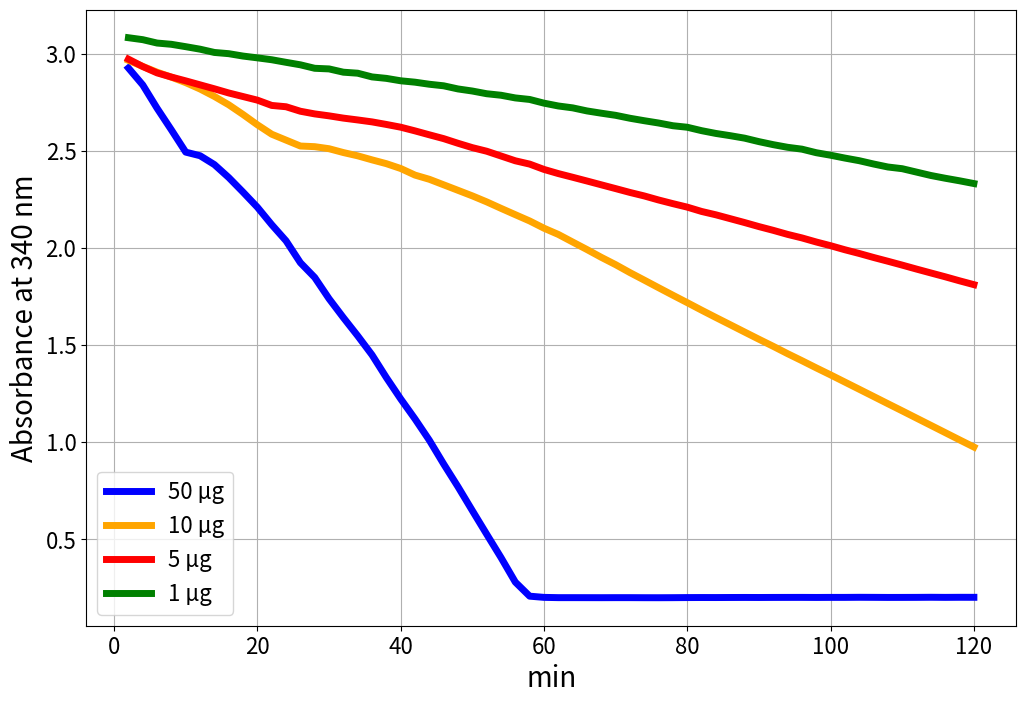

Write the Python code that produced this figure.
import matplotlib.pyplot as plt
import numpy as np
import os


# Daten definieren
x = np.array([2,	4,	6,	8,	10,	12,	14,	16,	18,	20,	22	,24,	26,	28,	30,	32,	34,	36,	38,	40,	42,	44,	46	,48	,50	,52	,54	,56	,58,	60,	62,	64,	66,	68,	70	,72	,74	,76	,78	,80,	82,	84	,86,	88,	90	,92	,94	,96,	98,	100,	102,	104,	106,	108,	110,	112,	114,	116,	118,	120 ])

# Gruppe ATP Cocktail
y1 = np.array([	2.925400019,	2.83829999,	2.718400002,	2.606800079,	2.492599964,	2.474100113,	2.42840004,	2.361799955,	2.28670001,	2.209100008,	2.119299889	,2.036200047,	1.923499942,	1.8477,	1.738299966,	1.641000032,	1.547299981	,1.449100018,	1.332499981,	1.2227,	1.119500041	,1.00999999,	0.887600005	,0.770500004,	0.647899985,	0.526600003	,0.406399995	,0.280000001,	0.207699999,	0.201499999,	0.200100005,	0.200100005,	0.200000003	,0.199900001,	0.200100005,	0.200100005	,0.1998	,0.199699998,	0.200000003,	0.200499997,	0.2007,	0.200599998,	0.200900003,	0.201100007,	0.200900003,	0.201199993,	0.201299995,	0.201399997,	0.201100007,	0.201399997,	0.201399997,	0.201900005,	0.2016,	0.201199993,	0.201299995,	0.201499999,	0.202000007,	0.201499999	,0.201900005,	0.201800004])
y2 = np.array([	2.964900017	,2.933700085,	2.904000044,	2.878299952,	2.85010004,	2.817300081	,2.779099941	,2.736200094,	2.686199903	,2.633300066,	2.584800005	,2.554399967,	2.523999929	,2.520699978,	2.510200024,	2.490400076,	2.473599911	,2.452800035	,2.433199883	,2.408400059	,2.3743999	,2.352799892,	2.324399948,	2.296000004,	2.267499924	,2.236700058	,2.203299999	,2.170700073,	2.138400078	,2.101099968	,2.069099903,	2.029999971	,1.991299987,	1.951200008,	1.913499951,	1.872599959	,1.833899975	,1.794800043,	1.756100059	,1.718000054,	1.679299951	,1.641499996,	1.604300022,	1.566900015,	1.529700041,	1.493199944,	1.455500007,	1.419399977,	1.382400036,	1.346300006	,1.309299946,	1.272300005	,1.235200047	,1.197999954,	1.16110003	,1.123800039,	1.086599946	,1.049299955	,1.011999965,	0.975099981])
y3 = np.array([	2.970999956,	2.933000088,	2.900300026,	2.878900051,	2.859299898	,2.838799953,	2.818399906	,2.796999931,	2.778599977,	2.760099888	,2.732899904,	2.726099968,	2.703000069	,2.68930006,	2.67930007,	2.667599916,	2.658200026	,2.648200035	,2.63499999	,2.620899916,	2.601900101,	2.581700087,	2.562000036,	2.538100004,	2.515700102	,2.49729991,	2.472700119,	2.447999954,2.430999994,	2.403599977,	2.382200003,	2.363300085,	2.344000101,	2.324399948,	2.304899931,	2.285099983,	2.267100096	,2.246299982	,2.227400064,	2.209500074,	2.187299967,	2.170000076,	2.150099993	,2.130199909,	2.109400034	,2.09010005,	2.069299936,	2.051199913	,2.030200005,	2.011100054	,1.990200043,	1.971099973	,1.950500011,	1.931100011	,1.911200047,	1.890699983	,1.870800018	,1.851099968	,1.83039999	,1.810700059])
y4 = np.array([3.08130002,	3.07130003,	3.053900003,	3.047399998	,3.035200119,	3.022300005,	3.005500078	,2.999200106,	2.986900091,	2.977699995,	2.967999935,	2.954699993,	2.941900015	,2.924000025,	2.920799971,	2.903899908	,2.898699999,	2.879600048,	2.872100115	,2.859699965,	2.852499962,	2.84190011,	2.833899975,	2.817699909	,2.806999922,	2.793100119,	2.785300016	,2.771500111,	2.763600111	,2.744600058,	2.730099916	,2.720400095,	2.704600096,	2.692899942,	2.681999922,	2.66689992,	2.654200077	,2.642400026,	2.628400087	,2.620599985,	2.602999926,	2.588700056	,2.577199936,	2.564500093,	2.546600103,	2.530999899	,2.517499924,	2.5079,	2.489599943,	2.476700068	,2.461999893,	2.448499918,	2.431499958	,2.416100025,	2.407299995	,2.389800072,	2.372400045	,2.358200073	,2.345099926	,2.330899954])


# Plot erstellen
plt.figure(figsize=(12, 8))

# Linien zeichnen
plt.plot(x, y1, label='50 µg', color='blue', linewidth=5)
plt.plot(x, y2, label='10 µg', color='orange', linewidth=5)
plt.plot(x, y3, label='5 µg', color='red', linewidth=5)
plt.plot(x, y4, label='1 µg', color='green', linewidth=5)



# Plot-Details hinzufügen
plt.xlabel('min',fontsize=20)
plt.ylabel('Absorbance at 340 nm',fontsize=20)
plt.legend(fontsize = 16)
plt.grid(True)







 # Achsenskalierung (Tick-Labels) anpassen
plt.tick_params(axis='y', labelsize=16)  # y-Achse
plt.tick_params(axis='x', labelsize=16)  # x-Achse (optional, falls du die Schriftgröße für die X-Achse anpassen möchtest)


# Pfad zum Speichern definieren
save_path = 'D:/Platereader/Verlauf.png'

# Ordner erstellen, falls nicht vorhanden
os.makedirs(os.path.dirname(save_path), exist_ok=True)

# Plot speichern
plt.savefig(save_path)

# Plot anzeigen
plt.show()